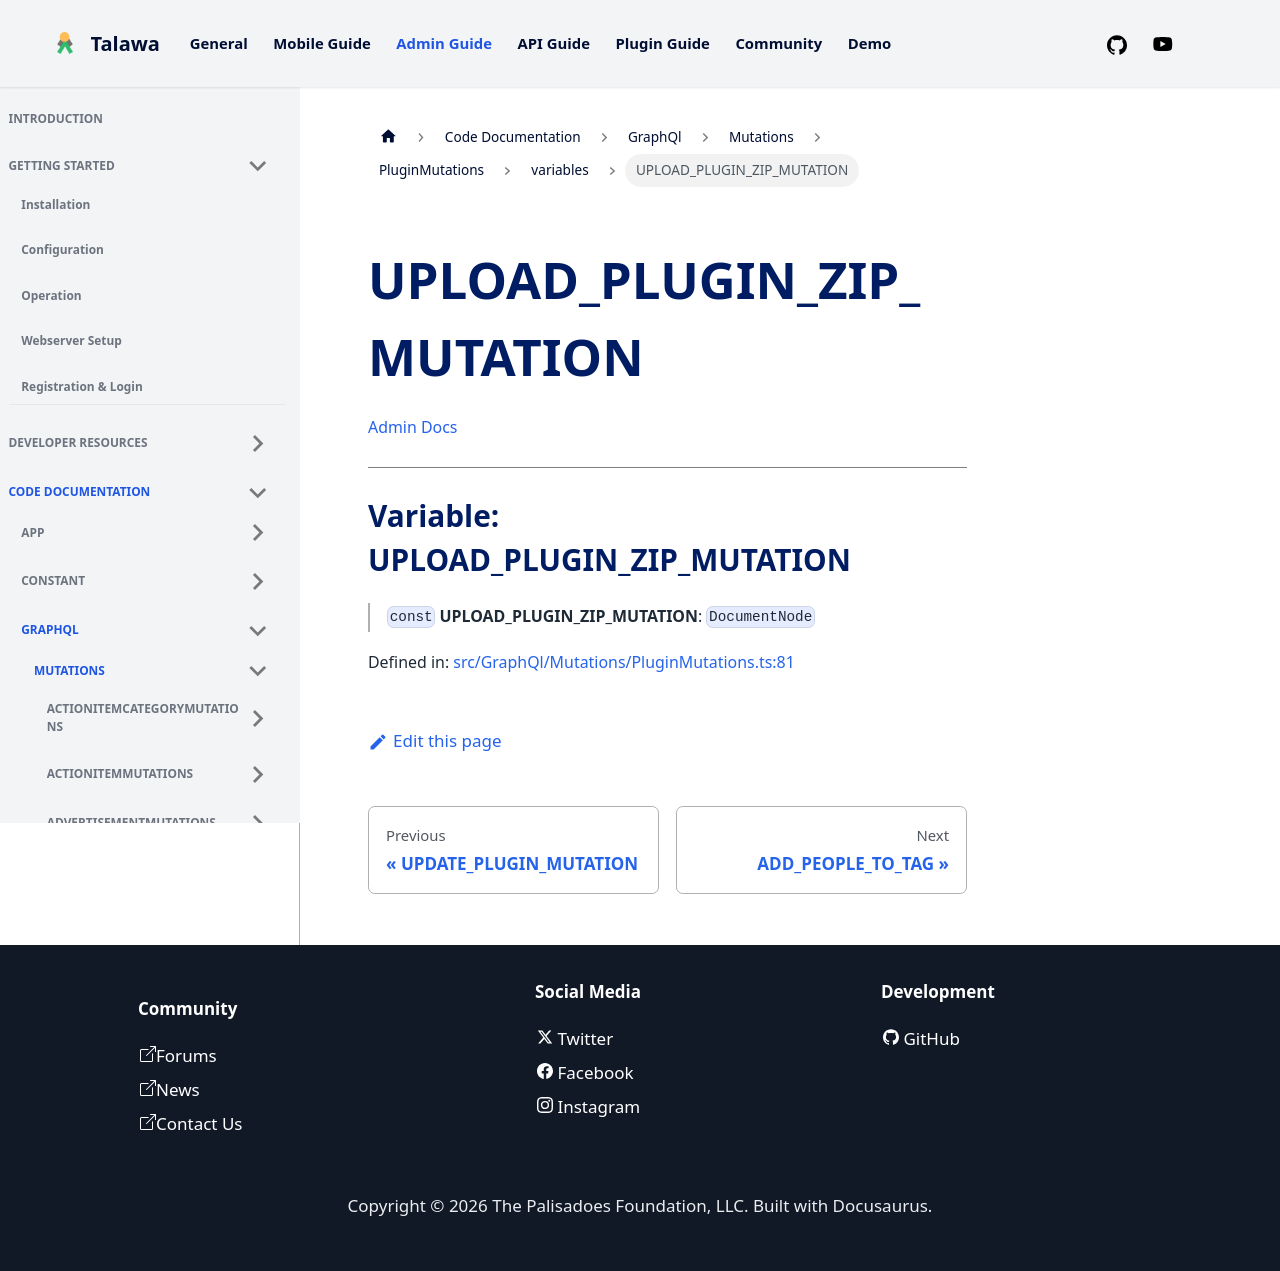

repository: PalisadoesFoundation/talawa-admin · page: docs/auto-docs/GraphQl/Mutations/PluginMutations/variables/UPLOAD_PLUGIN_ZIP_MUTATION/index.html · generator: docusaurus

[Admin Docs](/)

***

# Variable: UPLOAD\_PLUGIN\_ZIP\_MUTATION

> `const` **UPLOAD\_PLUGIN\_ZIP\_MUTATION**: `DocumentNode`

Defined in: [src/GraphQl/Mutations/PluginMutations.ts:81](https://github.com/PalisadoesFoundation/talawa-admin/blob/main/src/GraphQl/Mutations/PluginMutations.ts#L81)
